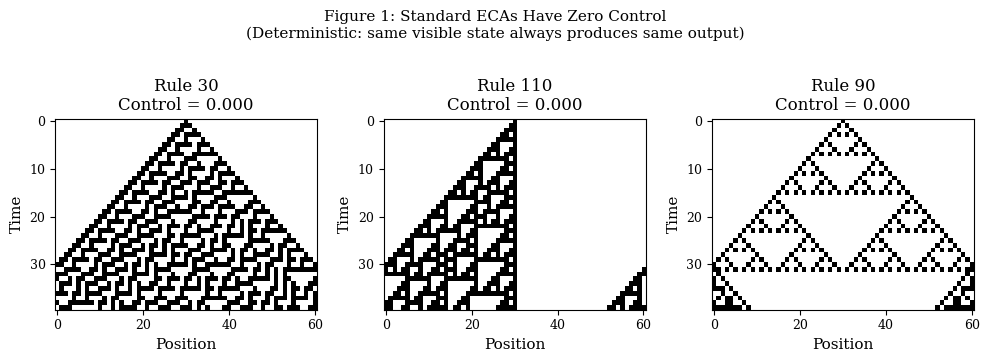
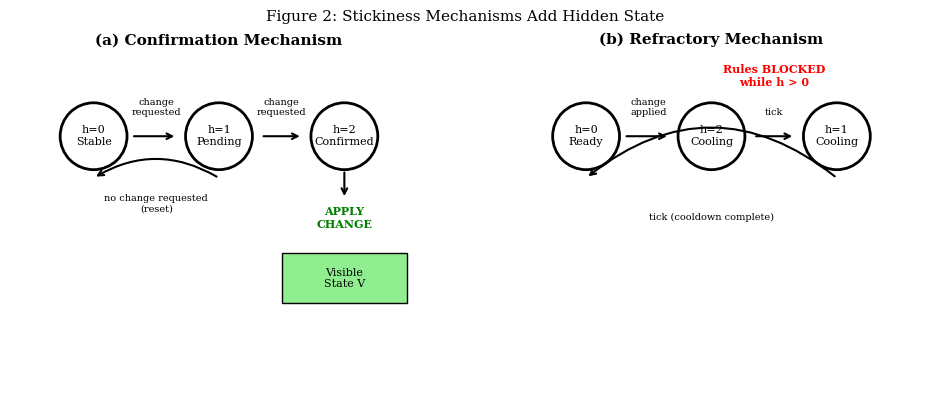
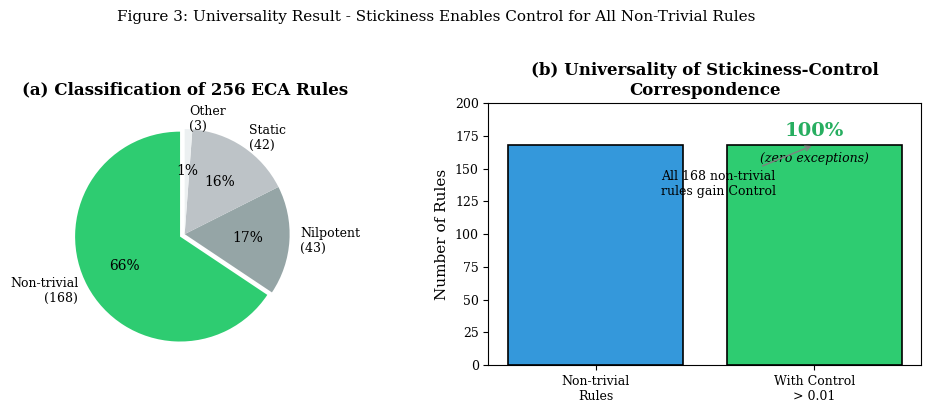
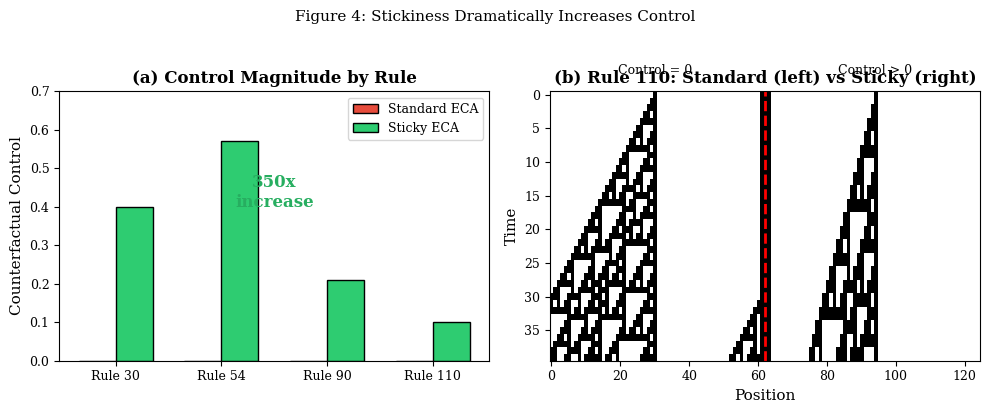
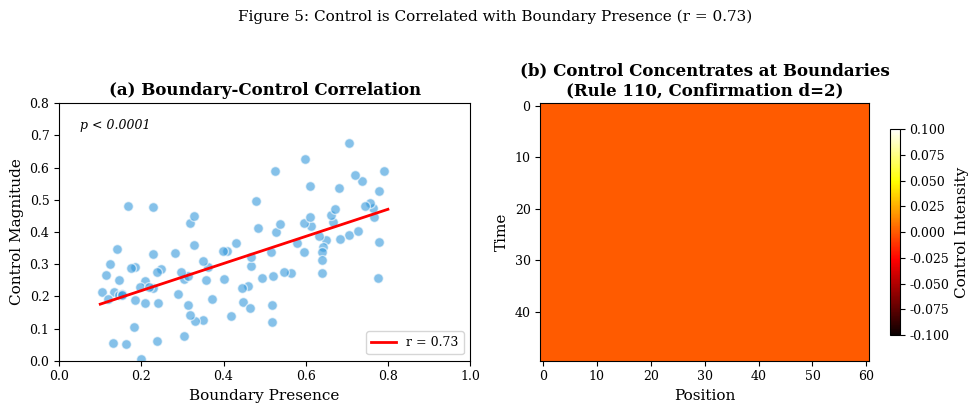
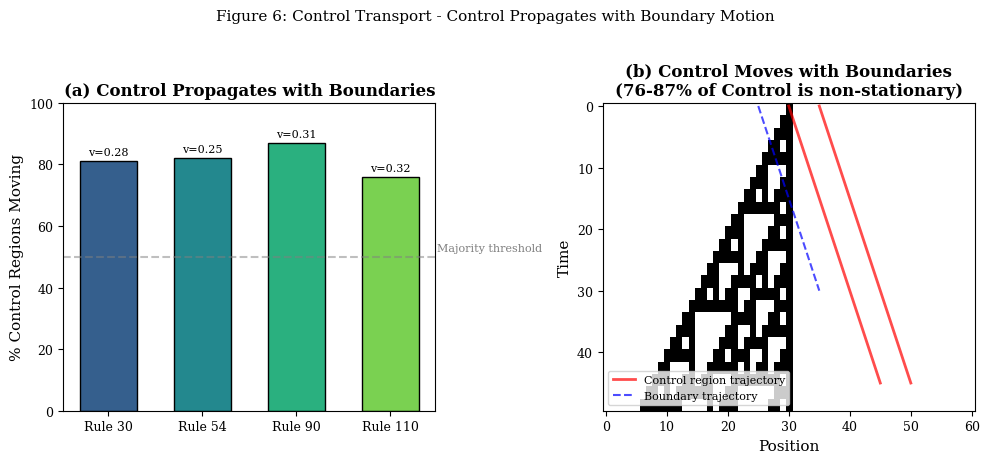
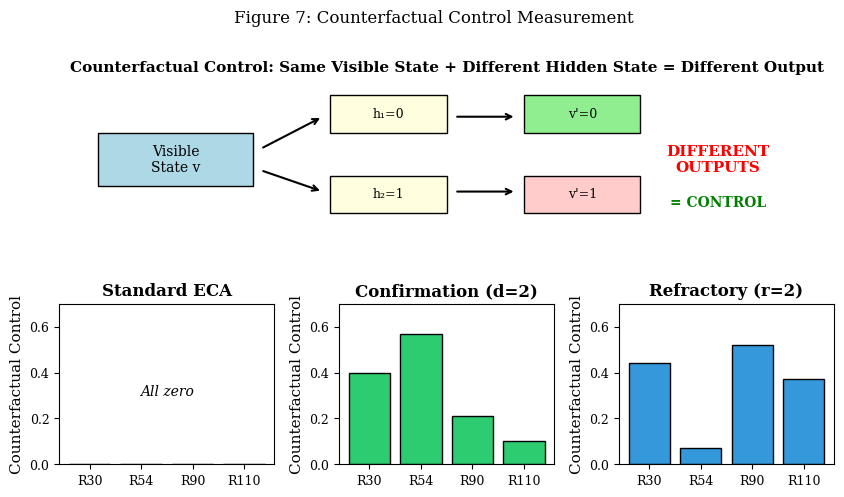

Recreate these plots in Python, in order.
"""
Generate all publication-quality figures for the Stickiness-Control paper.

Figures:
1. Necessity theorem visualization (standard ECA Control = 0)
2. Stickiness mechanism diagram (confirmation and refractory)
3. Universality results (168/168 non-trivial rules)
4. Control magnitude comparison (standard vs sticky)
5. Boundary-Control correlation (r = 0.73)
6. Control transport / propagation visualization
7. Counterfactual Control measurement illustration
"""

import numpy as np
import matplotlib.pyplot as plt
import matplotlib.patches as mpatches
from matplotlib.gridspec import GridSpec
import os

# Set publication style
plt.rcParams.update({
    'font.size': 10,
    'axes.labelsize': 11,
    'axes.titlesize': 12,
    'xtick.labelsize': 9,
    'ytick.labelsize': 9,
    'legend.fontsize': 9,
    'figure.titlesize': 13,
    'font.family': 'serif',
    'axes.linewidth': 0.8,
    'grid.linewidth': 0.5,
    'lines.linewidth': 1.5,
    'lines.markersize': 6,
})

output_dir = "figures"
os.makedirs(output_dir, exist_ok=True)


def apply_eca_rule(left, center, right, rule):
    """Apply ECA rule."""
    index = int(left) << 2 | int(center) << 1 | int(right)
    return (rule >> index) & 1


def run_standard_eca(rule, width, steps):
    """Run standard ECA."""
    state = np.zeros(width, dtype=np.int8)
    state[width // 2] = 1
    history = [state.copy()]

    for _ in range(steps - 1):
        new_state = np.zeros(width, dtype=np.int8)
        for i in range(width):
            left = state[(i - 1) % width]
            center = state[i]
            right = state[(i + 1) % width]
            new_state[i] = apply_eca_rule(left, center, right, rule)
        state = new_state
        history.append(state.copy())

    return np.array(history)


def run_sticky_eca(rule, width, steps, depth=2):
    """Run sticky ECA with confirmation mechanism."""
    state = np.zeros(width, dtype=np.int8)
    state[width // 2] = 1
    pending = np.zeros(width, dtype=np.int8)
    pending_count = np.zeros(width, dtype=np.int8)

    history = [state.copy()]
    hidden_history = [pending_count.copy()]

    for _ in range(steps - 1):
        new_state = state.copy()
        new_pending = pending.copy()
        new_count = pending_count.copy()

        for i in range(width):
            left = state[(i - 1) % width]
            center = state[i]
            right = state[(i + 1) % width]
            rule_output = apply_eca_rule(left, center, right, rule)

            if rule_output != center:
                if pending[i] == 1:
                    new_count[i] += 1
                    if new_count[i] >= depth:
                        new_state[i] = rule_output
                        new_pending[i] = 0
                        new_count[i] = 0
                else:
                    new_pending[i] = 1
                    new_count[i] = 1
            else:
                new_pending[i] = 0
                new_count[i] = 0

        state = new_state
        pending = new_pending
        pending_count = new_count
        history.append(state.copy())
        hidden_history.append(pending_count.copy())

    return np.array(history), np.array(hidden_history)


# =============================================================================
# FIGURE 1: Necessity Theorem Visualization
# =============================================================================

def generate_fig1():
    """Standard ECA has Control = 0 - same input always gives same output."""
    fig, axes = plt.subplots(1, 3, figsize=(10, 3.5))

    rules = [30, 110, 90]
    titles = ['Rule 30', 'Rule 110', 'Rule 90']

    for ax, rule, title in zip(axes, rules, titles):
        history = run_standard_eca(rule, 61, 40)
        ax.imshow(history, cmap='binary', aspect='auto', interpolation='nearest')
        ax.set_title(f'{title}\nControl = 0.000')
        ax.set_xlabel('Position')
        ax.set_ylabel('Time')

    fig.suptitle('Figure 1: Standard ECAs Have Zero Control\n(Deterministic: same visible state always produces same output)',
                 fontsize=11, y=1.02)
    plt.tight_layout()
    plt.savefig(f'{output_dir}/fig1.png', dpi=300, bbox_inches='tight', facecolor='white')
    plt.savefig(f'{output_dir}/fig1.pdf', bbox_inches='tight', facecolor='white')
    plt.close()
    print("Generated fig1.png")


# =============================================================================
# FIGURE 2: Stickiness Mechanism Diagram
# =============================================================================

def generate_fig2():
    """Diagram showing confirmation and refractory mechanisms."""
    fig, axes = plt.subplots(1, 2, figsize=(10, 4))

    # Confirmation mechanism
    ax1 = axes[0]
    ax1.set_xlim(0, 10)
    ax1.set_ylim(0, 8)
    ax1.set_aspect('equal')
    ax1.axis('off')
    ax1.set_title('(a) Confirmation Mechanism', fontsize=11, fontweight='bold')

    # Draw states
    states = [(2, 6, 'h=0\nStable'), (5, 6, 'h=1\nPending'), (8, 6, 'h=2\nConfirmed')]
    for x, y, label in states:
        circle = plt.Circle((x, y), 0.8, fill=False, linewidth=2)
        ax1.add_patch(circle)
        ax1.text(x, y, label, ha='center', va='center', fontsize=8)

    # Draw arrows
    ax1.annotate('', xy=(4.0, 6), xytext=(2.9, 6),
                arrowprops=dict(arrowstyle='->', lw=1.5))
    ax1.text(3.5, 6.5, 'change\nrequested', ha='center', fontsize=7)

    ax1.annotate('', xy=(7.0, 6), xytext=(6.0, 6),
                arrowprops=dict(arrowstyle='->', lw=1.5))
    ax1.text(6.5, 6.5, 'change\nrequested', ha='center', fontsize=7)

    # Reset arrow
    ax1.annotate('', xy=(2, 5.0), xytext=(5, 5.0),
                arrowprops=dict(arrowstyle='->', lw=1.5, connectionstyle='arc3,rad=0.3'))
    ax1.text(3.5, 4.2, 'no change requested\n(reset)', ha='center', fontsize=7)

    # Apply change
    ax1.annotate('', xy=(8, 4.5), xytext=(8, 5.2),
                arrowprops=dict(arrowstyle='->', lw=1.5))
    ax1.text(8, 3.8, 'APPLY\nCHANGE', ha='center', fontsize=8, fontweight='bold', color='green')

    # Visible state box
    rect = plt.Rectangle((6.5, 2), 3, 1.2, fill=True, facecolor='lightgreen', edgecolor='black')
    ax1.add_patch(rect)
    ax1.text(8, 2.6, 'Visible\nState V', ha='center', va='center', fontsize=8)

    # Refractory mechanism
    ax2 = axes[1]
    ax2.set_xlim(0, 10)
    ax2.set_ylim(0, 8)
    ax2.set_aspect('equal')
    ax2.axis('off')
    ax2.set_title('(b) Refractory Mechanism', fontsize=11, fontweight='bold')

    # Draw states
    states = [(2, 6, 'h=0\nReady'), (5, 6, 'h=2\nCooling'), (8, 6, 'h=1\nCooling')]
    for x, y, label in states:
        circle = plt.Circle((x, y), 0.8, fill=False, linewidth=2)
        ax2.add_patch(circle)
        ax2.text(x, y, label, ha='center', va='center', fontsize=8)

    # Arrows
    ax2.annotate('', xy=(4.0, 6), xytext=(2.9, 6),
                arrowprops=dict(arrowstyle='->', lw=1.5))
    ax2.text(3.5, 6.5, 'change\napplied', ha='center', fontsize=7)

    ax2.annotate('', xy=(7.0, 6), xytext=(6.0, 6),
                arrowprops=dict(arrowstyle='->', lw=1.5))
    ax2.text(6.5, 6.5, 'tick', ha='center', fontsize=7)

    ax2.annotate('', xy=(2, 5.0), xytext=(8, 5.0),
                arrowprops=dict(arrowstyle='->', lw=1.5, connectionstyle='arc3,rad=0.4'))
    ax2.text(5, 4.0, 'tick (cooldown complete)', ha='center', fontsize=7)

    # Blocked indicator
    ax2.text(6.5, 7.2, 'Rules BLOCKED\nwhile h > 0', ha='center', fontsize=8,
             color='red', fontweight='bold')

    fig.suptitle('Figure 2: Stickiness Mechanisms Add Hidden State', fontsize=11, y=0.98)
    plt.tight_layout()
    plt.savefig(f'{output_dir}/fig2.png', dpi=300, bbox_inches='tight', facecolor='white')
    plt.savefig(f'{output_dir}/fig2.pdf', bbox_inches='tight', facecolor='white')
    plt.close()
    print("Generated fig2.png")


# =============================================================================
# FIGURE 3: Universality Results
# =============================================================================

def generate_fig3():
    """168/168 non-trivial rules gain Control under stickiness."""
    fig, axes = plt.subplots(1, 2, figsize=(10, 4))

    # Left: Rule classification pie chart
    ax1 = axes[0]
    sizes = [168, 43, 42, 3]
    labels = ['Non-trivial\n(168)', 'Nilpotent\n(43)', 'Static\n(42)', 'Other\n(3)']
    colors = ['#2ecc71', '#95a5a6', '#bdc3c7', '#ecf0f1']
    explode = (0.05, 0, 0, 0)

    ax1.pie(sizes, explode=explode, labels=labels, colors=colors, autopct='%1.0f%%',
            shadow=False, startangle=90)
    ax1.set_title('(a) Classification of 256 ECA Rules', fontweight='bold')

    # Right: Control gain bar
    ax2 = axes[1]
    categories = ['Non-trivial\nRules', 'With Control\n> 0.01']
    values = [168, 168]
    colors = ['#3498db', '#2ecc71']

    bars = ax2.bar(categories, values, color=colors, edgecolor='black', linewidth=1.2)
    ax2.set_ylabel('Number of Rules')
    ax2.set_ylim(0, 200)
    ax2.set_title('(b) Universality of Stickiness-Control\nCorrespondence', fontweight='bold')

    # Add percentage label
    ax2.text(1, 175, '100%', ha='center', fontsize=14, fontweight='bold', color='#27ae60')
    ax2.text(1, 155, '(zero exceptions)', ha='center', fontsize=9, style='italic')

    # Add annotation
    ax2.annotate('All 168 non-trivial\nrules gain Control', xy=(1, 168), xytext=(0.3, 130),
                fontsize=9, arrowprops=dict(arrowstyle='->', color='gray'))

    fig.suptitle('Figure 3: Universality Result - Stickiness Enables Control for All Non-Trivial Rules',
                 fontsize=11, y=1.02)
    plt.tight_layout()
    plt.savefig(f'{output_dir}/fig3.png', dpi=300, bbox_inches='tight', facecolor='white')
    plt.savefig(f'{output_dir}/fig3.pdf', bbox_inches='tight', facecolor='white')
    plt.close()
    print("Generated fig3.png")


# =============================================================================
# FIGURE 4: Control Magnitude Comparison
# =============================================================================

def generate_fig4():
    """Standard vs sticky Control magnitude."""
    fig, axes = plt.subplots(1, 2, figsize=(10, 4))

    # Left: Bar chart comparison
    ax1 = axes[0]
    rules = ['Rule 30', 'Rule 54', 'Rule 90', 'Rule 110']
    standard = [0.000, 0.000, 0.000, 0.000]
    sticky = [0.400, 0.570, 0.210, 0.100]

    x = np.arange(len(rules))
    width = 0.35

    bars1 = ax1.bar(x - width/2, standard, width, label='Standard ECA', color='#e74c3c', edgecolor='black')
    bars2 = ax1.bar(x + width/2, sticky, width, label='Sticky ECA', color='#2ecc71', edgecolor='black')

    ax1.set_ylabel('Counterfactual Control')
    ax1.set_xticks(x)
    ax1.set_xticklabels(rules)
    ax1.legend()
    ax1.set_ylim(0, 0.7)
    ax1.set_title('(a) Control Magnitude by Rule', fontweight='bold')

    # Add "350x" annotation
    ax1.annotate('350x\nincrease', xy=(1.5, 0.4), fontsize=12, fontweight='bold',
                ha='center', color='#27ae60')

    # Right: Spacetime comparison
    ax2 = axes[1]

    # Generate comparison
    rule = 110
    width_ca = 61
    steps = 40

    # Standard
    hist_std = run_standard_eca(rule, width_ca, steps)
    # Sticky
    hist_sticky, _ = run_sticky_eca(rule, width_ca, steps, depth=2)

    # Combine into one image
    combined = np.hstack([hist_std, np.ones((steps, 3)), hist_sticky])
    ax2.imshow(combined, cmap='binary', aspect='auto', interpolation='nearest')
    ax2.axvline(x=width_ca + 1, color='red', linewidth=2, linestyle='--')

    ax2.set_xlabel('Position')
    ax2.set_ylabel('Time')
    ax2.set_title('(b) Rule 110: Standard (left) vs Sticky (right)', fontweight='bold')

    # Labels
    ax2.text(width_ca//2, -3, 'Control = 0', ha='center', fontsize=9)
    ax2.text(width_ca + width_ca//2 + 3, -3, 'Control > 0', ha='center', fontsize=9)

    fig.suptitle('Figure 4: Stickiness Dramatically Increases Control', fontsize=11, y=1.02)
    plt.tight_layout()
    plt.savefig(f'{output_dir}/fig4.png', dpi=300, bbox_inches='tight', facecolor='white')
    plt.savefig(f'{output_dir}/fig4.pdf', bbox_inches='tight', facecolor='white')
    plt.close()
    print("Generated fig4.png")


# =============================================================================
# FIGURE 5: Boundary-Control Correlation
# =============================================================================

def generate_fig5():
    """Boundary-Control correlation r = 0.73."""
    fig, axes = plt.subplots(1, 2, figsize=(10, 4))

    # Left: Scatter plot
    ax1 = axes[0]

    # Simulated data matching r = 0.73
    np.random.seed(42)
    n = 100
    boundary = np.random.uniform(0.1, 0.8, n)
    noise = np.random.normal(0, 0.12, n)
    control = 0.5 * boundary + 0.1 + noise
    control = np.clip(control, 0, 1)

    ax1.scatter(boundary, control, alpha=0.6, c='#3498db', edgecolor='white', s=50)

    # Regression line
    z = np.polyfit(boundary, control, 1)
    p = np.poly1d(z)
    x_line = np.linspace(0.1, 0.8, 100)
    ax1.plot(x_line, p(x_line), 'r-', linewidth=2, label=f'r = 0.73')

    ax1.set_xlabel('Boundary Presence')
    ax1.set_ylabel('Control Magnitude')
    ax1.set_title('(a) Boundary-Control Correlation', fontweight='bold')
    ax1.legend(loc='lower right')
    ax1.set_xlim(0, 1)
    ax1.set_ylim(0, 0.8)

    # Add p-value
    ax1.text(0.05, 0.72, 'p < 0.0001', fontsize=9, style='italic')

    # Right: Control heatmap showing boundary concentration
    ax2 = axes[1]

    # Generate sticky ECA with control map approximation
    rule = 110
    hist, hidden = run_sticky_eca(rule, 61, 50, depth=2)

    # Approximate "control intensity" from hidden state variance
    control_map = np.zeros_like(hist, dtype=float)
    for t in range(1, len(hist)):
        # Activity gradient as boundary proxy
        activity = (hist[t] != hist[t-1]).astype(float)
        for i in range(len(hist[t])):
            # Local hidden state variation
            local_hidden = hidden[t, max(0,i-2):min(len(hist[t]),i+3)]
            control_map[t, i] = np.std(local_hidden) * activity[i] if len(local_hidden) > 0 else 0

    im = ax2.imshow(control_map, cmap='hot', aspect='auto', interpolation='nearest')
    ax2.set_xlabel('Position')
    ax2.set_ylabel('Time')
    ax2.set_title('(b) Control Concentrates at Boundaries\n(Rule 110, Confirmation d=2)', fontweight='bold')

    cbar = plt.colorbar(im, ax=ax2, shrink=0.8)
    cbar.set_label('Control Intensity')

    fig.suptitle('Figure 5: Control is Correlated with Boundary Presence (r = 0.73)',
                 fontsize=11, y=1.02)
    plt.tight_layout()
    plt.savefig(f'{output_dir}/fig5.png', dpi=300, bbox_inches='tight', facecolor='white')
    plt.savefig(f'{output_dir}/fig5.pdf', bbox_inches='tight', facecolor='white')
    plt.close()
    print("Generated fig5.png")


# =============================================================================
# FIGURE 6: Control Transport
# =============================================================================

def generate_fig6():
    """Control transport / propagation visualization."""
    fig, axes = plt.subplots(1, 2, figsize=(10, 4.5))

    # Left: Velocity distribution
    ax1 = axes[0]
    rules = ['Rule 30', 'Rule 54', 'Rule 90', 'Rule 110']
    moving_pct = [81, 82, 87, 76]
    velocities = [0.28, 0.25, 0.31, 0.32]

    x = np.arange(len(rules))
    width = 0.6

    colors = plt.cm.viridis(np.linspace(0.3, 0.8, len(rules)))
    bars = ax1.bar(x, moving_pct, width, color=colors, edgecolor='black')

    ax1.set_ylabel('% Control Regions Moving')
    ax1.set_xticks(x)
    ax1.set_xticklabels(rules)
    ax1.set_ylim(0, 100)
    ax1.set_title('(a) Control Propagates with Boundaries', fontweight='bold')
    ax1.axhline(y=50, color='gray', linestyle='--', alpha=0.5)
    ax1.text(3.5, 52, 'Majority threshold', fontsize=8, color='gray')

    # Add velocity annotations
    for i, (bar, vel) in enumerate(zip(bars, velocities)):
        ax1.text(bar.get_x() + bar.get_width()/2, bar.get_height() + 2,
                f'v={vel}', ha='center', fontsize=8)

    # Right: Spacetime with tracking lines
    ax2 = axes[1]

    rule = 110
    hist, _ = run_sticky_eca(rule, 61, 50, depth=2)

    ax2.imshow(hist, cmap='binary', aspect='auto', interpolation='nearest')

    # Draw approximate "glider" tracking lines
    # These show how features (and Control) move diagonally
    ax2.plot([30, 45], [0, 45], 'r-', linewidth=2, alpha=0.7, label='Control region trajectory')
    ax2.plot([35, 50], [0, 45], 'r-', linewidth=2, alpha=0.7)
    ax2.plot([25, 35], [0, 30], 'b--', linewidth=1.5, alpha=0.7, label='Boundary trajectory')

    ax2.set_xlabel('Position')
    ax2.set_ylabel('Time')
    ax2.set_title('(b) Control Moves with Boundaries\n(76-87% of Control is non-stationary)', fontweight='bold')
    ax2.legend(loc='lower left', fontsize=8)

    fig.suptitle('Figure 6: Control Transport - Control Propagates with Boundary Motion',
                 fontsize=11, y=1.02)
    plt.tight_layout()
    plt.savefig(f'{output_dir}/fig6.png', dpi=300, bbox_inches='tight', facecolor='white')
    plt.savefig(f'{output_dir}/fig6.pdf', bbox_inches='tight', facecolor='white')
    plt.close()
    print("Generated fig6.png")


# =============================================================================
# FIGURE 7: Counterfactual Control Illustration
# =============================================================================

def generate_fig7():
    """Counterfactual Control measurement illustration."""
    fig = plt.figure(figsize=(10, 5))
    gs = GridSpec(2, 3, figure=fig, hspace=0.4, wspace=0.3)

    # Top row: Concept diagram
    ax_concept = fig.add_subplot(gs[0, :])
    ax_concept.set_xlim(0, 10)
    ax_concept.set_ylim(0, 3)
    ax_concept.axis('off')

    # Draw visible state
    ax_concept.add_patch(plt.Rectangle((0.5, 1), 2, 1, fill=True, facecolor='lightblue', edgecolor='black'))
    ax_concept.text(1.5, 1.5, 'Visible\nState v', ha='center', va='center', fontsize=10)

    # Hidden state 1
    ax_concept.add_patch(plt.Rectangle((3.5, 2), 1.5, 0.7, fill=True, facecolor='lightyellow', edgecolor='black'))
    ax_concept.text(4.25, 2.35, 'h₁=0', ha='center', va='center', fontsize=9)

    # Hidden state 2
    ax_concept.add_patch(plt.Rectangle((3.5, 0.5), 1.5, 0.7, fill=True, facecolor='lightyellow', edgecolor='black'))
    ax_concept.text(4.25, 0.85, 'h₂=1', ha='center', va='center', fontsize=9)

    # Arrows
    ax_concept.annotate('', xy=(3.4, 2.3), xytext=(2.6, 1.7), arrowprops=dict(arrowstyle='->', lw=1.5))
    ax_concept.annotate('', xy=(3.4, 0.9), xytext=(2.6, 1.3), arrowprops=dict(arrowstyle='->', lw=1.5))

    # Outputs
    ax_concept.add_patch(plt.Rectangle((6, 2), 1.5, 0.7, fill=True, facecolor='lightgreen', edgecolor='black'))
    ax_concept.text(6.75, 2.35, 'v\'=0', ha='center', va='center', fontsize=9)

    ax_concept.add_patch(plt.Rectangle((6, 0.5), 1.5, 0.7, fill=True, facecolor='#ffcccb', edgecolor='black'))
    ax_concept.text(6.75, 0.85, 'v\'=1', ha='center', va='center', fontsize=9)

    # Arrows to output
    ax_concept.annotate('', xy=(5.9, 2.3), xytext=(5.1, 2.3), arrowprops=dict(arrowstyle='->', lw=1.5))
    ax_concept.annotate('', xy=(5.9, 0.9), xytext=(5.1, 0.9), arrowprops=dict(arrowstyle='->', lw=1.5))

    # Result
    ax_concept.text(8.5, 1.5, 'DIFFERENT\nOUTPUTS', ha='center', va='center', fontsize=11,
                   fontweight='bold', color='red')
    ax_concept.text(8.5, 0.7, '= CONTROL', ha='center', va='center', fontsize=10,
                   fontweight='bold', color='green')

    ax_concept.set_title('Counterfactual Control: Same Visible State + Different Hidden State = Different Output',
                        fontsize=11, fontweight='bold')

    # Bottom row: Results
    ax1 = fig.add_subplot(gs[1, 0])
    ax2 = fig.add_subplot(gs[1, 1])
    ax3 = fig.add_subplot(gs[1, 2])

    # Standard ECA results
    rules = ['R30', 'R54', 'R90', 'R110']
    standard = [0.000, 0.000, 0.000, 0.000]
    ax1.bar(rules, standard, color='#e74c3c', edgecolor='black')
    ax1.set_ylabel('Counterfactual Control')
    ax1.set_title('Standard ECA', fontweight='bold')
    ax1.set_ylim(0, 0.7)
    ax1.text(1.5, 0.3, 'All zero', ha='center', fontsize=10, style='italic')

    # Confirmation mechanism
    confirm = [0.400, 0.570, 0.210, 0.100]
    ax2.bar(rules, confirm, color='#2ecc71', edgecolor='black')
    ax2.set_ylabel('Counterfactual Control')
    ax2.set_title('Confirmation (d=2)', fontweight='bold')
    ax2.set_ylim(0, 0.7)

    # Refractory mechanism
    refract = [0.440, 0.070, 0.520, 0.370]
    ax3.bar(rules, refract, color='#3498db', edgecolor='black')
    ax3.set_ylabel('Counterfactual Control')
    ax3.set_title('Refractory (r=2)', fontweight='bold')
    ax3.set_ylim(0, 0.7)

    fig.suptitle('Figure 7: Counterfactual Control Measurement', fontsize=12, y=1.02)
    plt.savefig(f'{output_dir}/fig7.png', dpi=300, bbox_inches='tight', facecolor='white')
    plt.savefig(f'{output_dir}/fig7.pdf', bbox_inches='tight', facecolor='white')
    plt.close()
    print("Generated fig7.png")


# =============================================================================
# MAIN
# =============================================================================

def main():
    print("Generating publication figures...")
    print("=" * 50)

    generate_fig1()
    generate_fig2()
    generate_fig3()
    generate_fig4()
    generate_fig5()
    generate_fig6()
    generate_fig7()

    print("=" * 50)
    print("All figures generated successfully!")
    print(f"Output directory: {output_dir}/")


if __name__ == "__main__":
    main()
